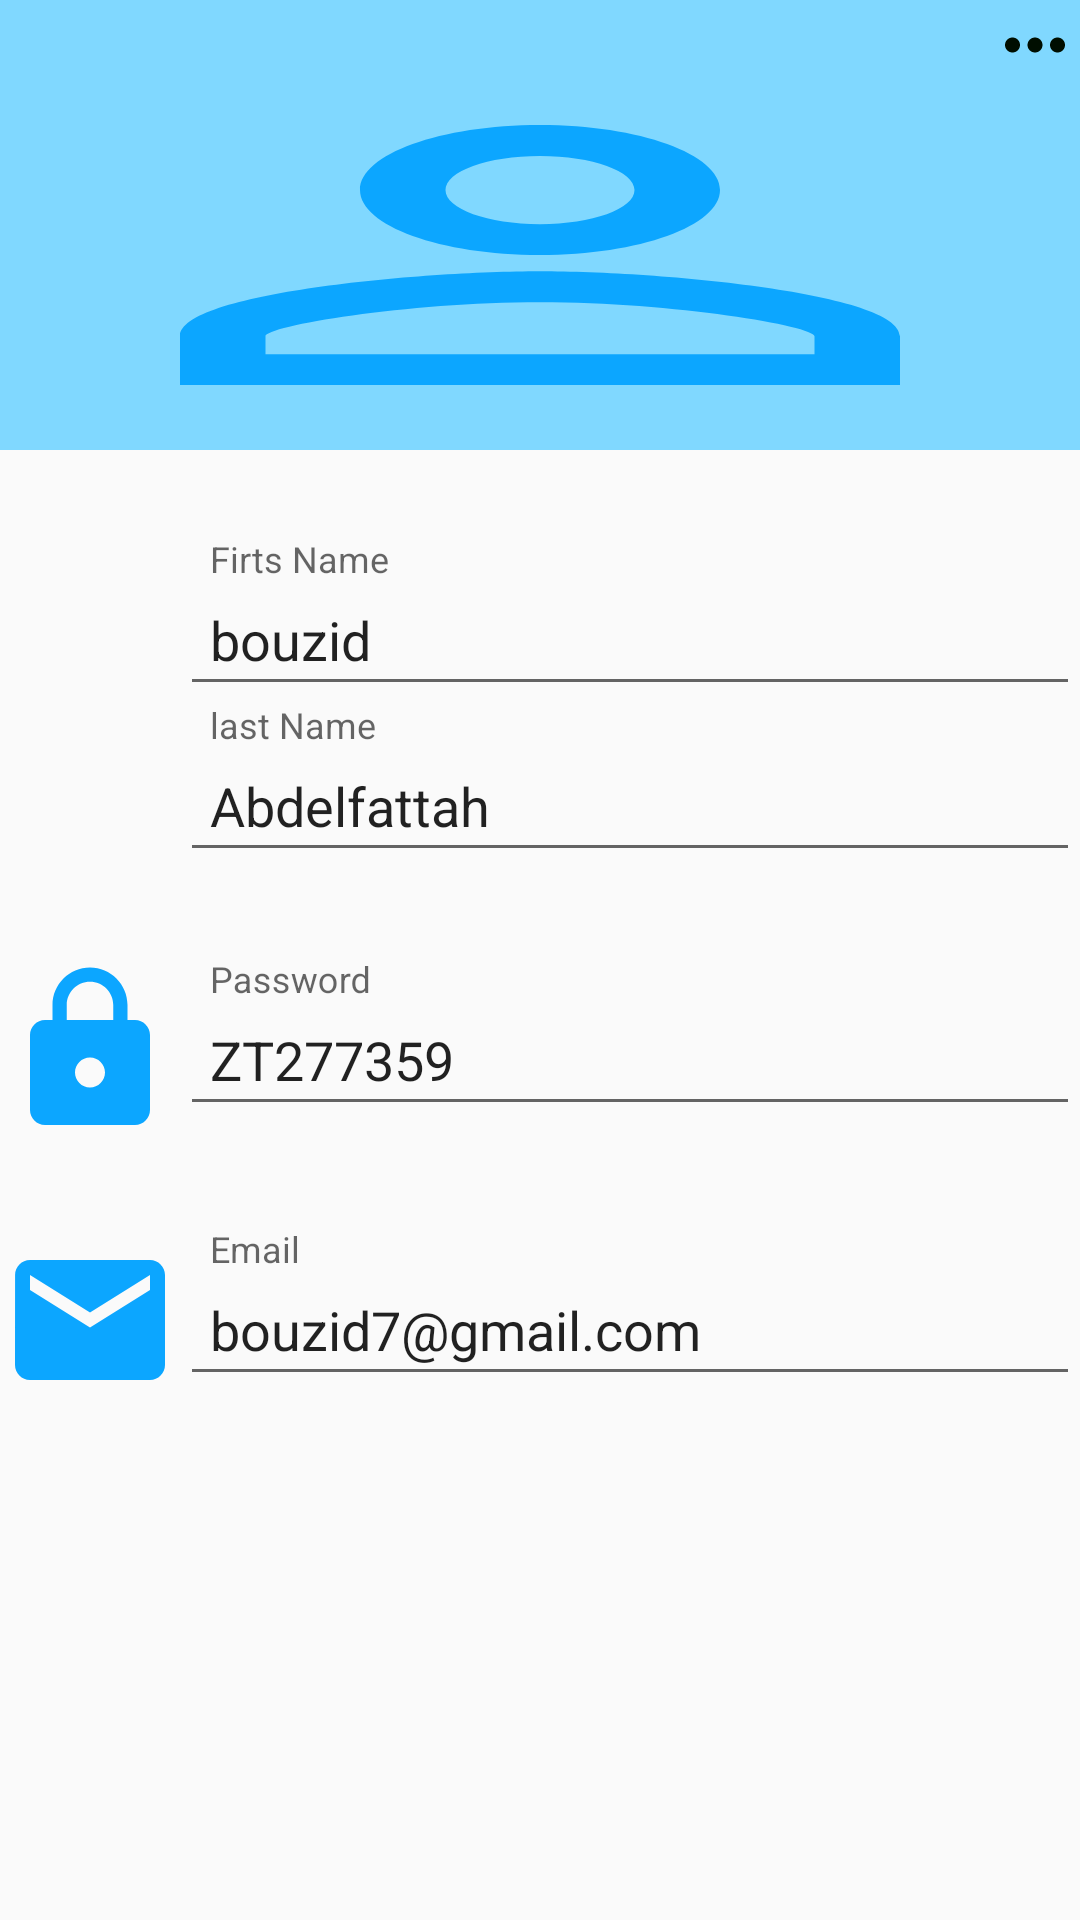

The Android layout XML behind this screen, and the referenced resources:
<!-- AndroidManifest.xml: application theme Theme.ProjectS4IOTMobile -->
<!-- res/layout/profile_user.xml -->
<?xml version="1.0" encoding="utf-8"?>
<LinearLayout xmlns:android="http://schemas.android.com/apk/res/android"
    android:layout_width="match_parent"
    android:layout_height="match_parent"
    android:orientation="vertical"
    xmlns:tools="http://schemas.android.com/tools"
    tools:context=".Controller.ProfileUser">


    <LinearLayout
        android:id="@+id/profileData"
        android:layout_width="match_parent"
        android:layout_height="match_parent"
        android:orientation="vertical"
        android:visibility="visible">

        <LinearLayout
            android:layout_width="match_parent"
            android:layout_height="150dp"
            android:background="#80D8FF"
            android:orientation="vertical"
            >
            <LinearLayout
                android:layout_width="30dp"
                android:layout_height="20dp"
                android:layout_marginLeft="330dp"
                >
                <ImageView
                    android:layout_width="30dp"
                    android:layout_height="30dp"
                    android:background="@drawable/ic_baseline_more_horiz_24"
                    android:onClick="logOut"
                    />
            </LinearLayout>
            <ImageView
                android:layout_width="match_parent"
                android:layout_height="match_parent"
                android:background="@drawable/ic_user_profile"
                />

        </LinearLayout>

        <LinearLayout
            android:layout_width="match_parent"
            android:layout_height="130dp"
            android:orientation="horizontal"
            android:layout_marginTop="30dp"
            >

            <ImageView
                android:layout_width="60dp"
                android:layout_height="60dp"
                android:background="@drawable/ic_user_profilep"
                android:layout_marginTop="30dp"
                />
            <LinearLayout
                android:layout_width="match_parent"
                android:layout_height="match_parent"
                android:orientation="vertical"
                >
                <com.google.android.material.textfield.TextInputLayout
                    android:layout_width="match_parent"
                    android:layout_height="wrap_content"
                    android:hint="Firts Name"
                    >

                    <com.google.android.material.textfield.TextInputEditText
                        android:id="@+id/firstName"
                        android:layout_width="match_parent"
                        android:padding="10dp"
                        android:layout_height="wrap_content"
                        android:text="bouzid"
                        />
                </com.google.android.material.textfield.TextInputLayout>

                <com.google.android.material.textfield.TextInputLayout
                    android:layout_width="match_parent"
                    android:layout_height="wrap_content"
                    android:hint="last Name"
                    >

                    <com.google.android.material.textfield.TextInputEditText
                        android:id="@+id/lastName"
                        android:layout_width="match_parent"
                        android:padding="10dp"
                        android:layout_height="wrap_content"
                        android:text="Abdelfattah"
                        />
                </com.google.android.material.textfield.TextInputLayout>

            </LinearLayout>

        </LinearLayout>


        <LinearLayout
            android:layout_marginTop="10dp"
            android:layout_width="match_parent"
            android:layout_height="70dp">

            <ImageView
                android:layout_width="60dp"
                android:layout_height="60dp"
                android:background="@drawable/ic_lock_profile"
                />
            <com.google.android.material.textfield.TextInputLayout
                android:layout_width="match_parent"
                android:layout_height="wrap_content"
                android:hint="Password"
                >

                <com.google.android.material.textfield.TextInputEditText
                    android:id="@+id/password"
                    android:layout_width="match_parent"
                    android:padding="10dp"
                    android:layout_height="wrap_content"
                    android:text="ZT277359"
                    />
            </com.google.android.material.textfield.TextInputLayout>

        </LinearLayout>

        <LinearLayout
            android:layout_width="match_parent"
            android:layout_marginTop="20dp"
            android:layout_height="80dp">
            <ImageView
                android:layout_width="60dp"
                android:layout_height="60dp"
                android:background="@drawable/ic_email_profile"
                />

            <com.google.android.material.textfield.TextInputLayout
                android:layout_width="match_parent"
                android:layout_height="wrap_content"
                android:hint="Email"
                >

                <com.google.android.material.textfield.TextInputEditText
                    android:id="@+id/email"
                    android:layout_width="match_parent"
                    android:layout_height="wrap_content"
                    android:padding="10dp"
                    android:text="bouzid7@gmail.com"
                    />
            </com.google.android.material.textfield.TextInputLayout>

        </LinearLayout>


    </LinearLayout>

    

    
</LinearLayout>
<!-- resources referenced by this layout -->
<resources>
  <!-- drawable ic_baseline_more_horiz_24 (drawable) -->
  <vector android:height="24dp" android:tint="#000E00"
      android:viewportHeight="24" android:viewportWidth="24"
      android:width="24dp" xmlns:android="http://schemas.android.com/apk/res/android">
      <path android:fillColor="@android:color/white" android:pathData="M6,10c-1.1,0 -2,0.9 -2,2s0.9,2 2,2 2,-0.9 2,-2 -0.9,-2 -2,-2zM18,10c-1.1,0 -2,0.9 -2,2s0.9,2 2,2 2,-0.9 2,-2 -0.9,-2 -2,-2zM12,10c-1.1,0 -2,0.9 -2,2s0.9,2 2,2 2,-0.9 2,-2 -0.9,-2 -2,-2z"/>
  </vector>
  <!-- drawable ic_email_profile (drawable) -->
  <vector android:height="24dp" android:tint="#0CA6FF"
      android:viewportHeight="24" android:viewportWidth="24"
      android:width="24dp" xmlns:android="http://schemas.android.com/apk/res/android">
      <path android:fillColor="@android:color/white" android:pathData="M20,4L4,4c-1.1,0 -1.99,0.9 -1.99,2L2,18c0,1.1 0.9,2 2,2h16c1.1,0 2,-0.9 2,-2L22,6c0,-1.1 -0.9,-2 -2,-2zM20,8l-8,5 -8,-5L4,6l8,5 8,-5v2z"/>
  </vector>
  <!-- drawable ic_lock_profile (drawable) -->
  <vector android:height="24dp" android:tint="#0CA6FF"
      android:viewportHeight="24" android:viewportWidth="24"
      android:width="24dp" xmlns:android="http://schemas.android.com/apk/res/android">
      <path android:fillColor="@android:color/white" android:pathData="M18,8h-1L17,6c0,-2.76 -2.24,-5 -5,-5S7,3.24 7,6v2L6,8c-1.1,0 -2,0.9 -2,2v10c0,1.1 0.9,2 2,2h12c1.1,0 2,-0.9 2,-2L20,10c0,-1.1 -0.9,-2 -2,-2zM12,17c-1.1,0 -2,-0.9 -2,-2s0.9,-2 2,-2 2,0.9 2,2 -0.9,2 -2,2zM15.1,8L8.9,8L8.9,6c0,-1.71 1.39,-3.1 3.1,-3.1 1.71,0 3.1,1.39 3.1,3.1v2z"/>
  </vector>
  <!-- drawable ic_user_profile (drawable) -->
  <vector android:height="24dp" android:tint="#0CA6FF"
      android:viewportHeight="24" android:viewportWidth="24"
      android:width="24dp" xmlns:android="http://schemas.android.com/apk/res/android">
      <path android:fillColor="@android:color/white" android:pathData="M12,5.9c1.16,0 2.1,0.94 2.1,2.1s-0.94,2.1 -2.1,2.1S9.9,9.16 9.9,8s0.94,-2.1 2.1,-2.1m0,9c2.97,0 6.1,1.46 6.1,2.1v1.1L5.9,18.1L5.9,17c0,-0.64 3.13,-2.1 6.1,-2.1M12,4C9.79,4 8,5.79 8,8s1.79,4 4,4 4,-1.79 4,-4 -1.79,-4 -4,-4zM12,13c-2.67,0 -8,1.34 -8,4v3h16v-3c0,-2.66 -5.33,-4 -8,-4z"/>
  </vector>
  <style name="Theme.ProjectS4IOTMobile" parent="Theme.AppCompat.Light.DarkActionBar">
          
          <item name="colorPrimary">@color/purple_500</item>
          <item name="colorPrimaryDark">@color/purple_700</item>
          <item name="colorAccent">@color/teal_200</item>
          <item name="android:textColor">@color/black</item>
  
          
  
      </style>
  <color name="purple_500">#FF6200EE</color>
  <color name="purple_700">#FF3700B3</color>
  <color name="teal_200">#FF03DAC5</color>
  <color name="black">#FF000000</color>
</resources>
